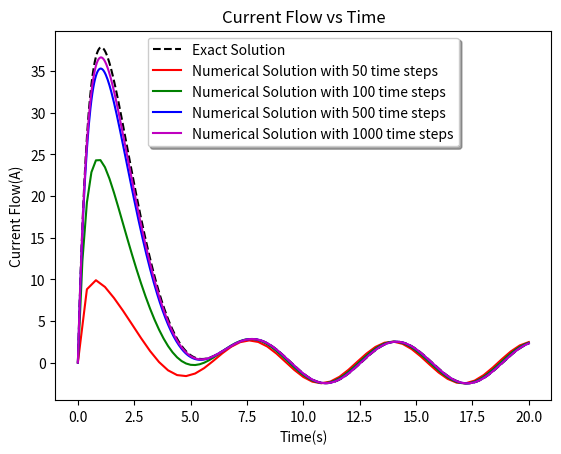
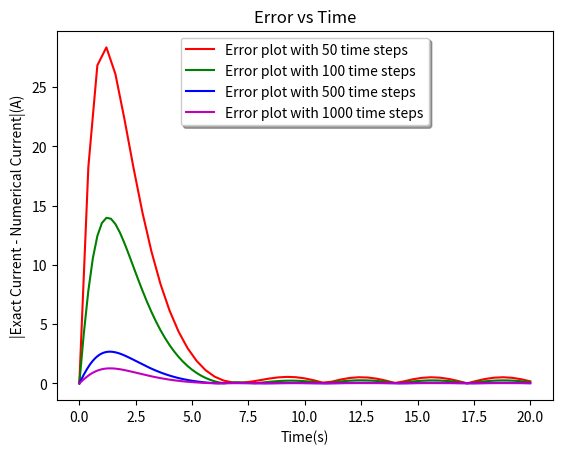
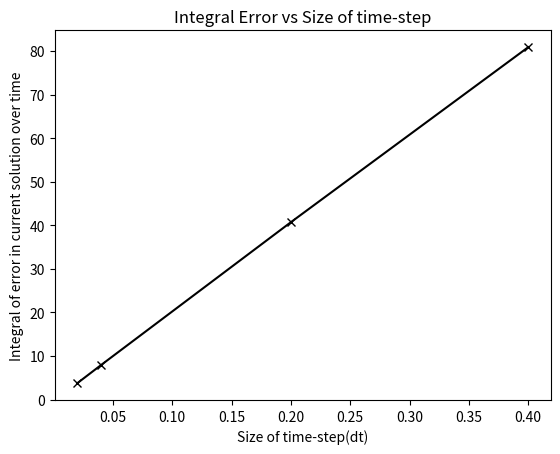

Reproduce these figures in Python, in order.
import numpy as np
import matplotlib.pyplot as plt

R = 2 #Resistance
L = 1 #Inductance
C = 1 #Capacitance
Vm = 5 #Max.Source Voltage
T_f = 20 #Final Time
i_0 = 0 #Initial Current
i_dot_0 = 100 #Initial i_dot 
w = 1 #Omega

#Define a function which returns the second derivative of current

def i_double_dot(R,L,C,Vm,w,t,i,i_dot):
    return Vm*w*np.cos(w*t)/L +(-1)*((R*i_dot/L)+(i/(L*C)))

#Implement the Euler's method

def CurrentVec (T_f,nt):
    tvec = np.linspace(0,T_f,nt+1)      #Vector of the x_values of the graph
    ivec = np.zeros(tvec.size)          #Vector of the current at corresponding time
    i_dot_vec = np.zeros(tvec.size)
    ivec[0] = i_0
    i_dot_vec[0] = i_dot_0
    for j in range(1,tvec.size):        #For each time step looping to find the curent flow
        delta_t = tvec[j] - tvec[j-1]
        Current_double_dot = i_double_dot(R,L,C,Vm,w,tvec[j-1],ivec[j-1],i_dot_vec[j-1])
        i_dot_vec[j] = Current_double_dot*delta_t + i_dot_vec[j-1]
        ivec[j] = i_dot_vec[j]*delta_t + ivec[j-1]
    return [tvec,ivec]

iexact = CurrentVec(T_f,10000)  #Define the exact value as with very large time steps

iexact_nt50 = [iexact[0][0::200],iexact[1][0::200]]
iexact_nt100 = [iexact[0][0::100],iexact[1][0::100]]
iexact_nt500 = [iexact[0][0::20],iexact[1][0::20]]
iexact_nt1000 = [iexact[0][0::10],iexact[1][0::10]]

iEuler_nt50 = CurrentVec(T_f,50)
iEuler_nt100 = CurrentVec(T_f,100)
iEuler_nt500 = CurrentVec(T_f,500)
iEuler_nt1000 = CurrentVec(T_f,1000)

Err_nt50 = abs(iexact_nt50[1] - iEuler_nt50[1])
Err_nt100 = abs(iexact_nt100[1] - iEuler_nt100[1])
Err_nt500 = abs(iexact_nt500[1] - iEuler_nt500[1])
Err_nt1000 = abs(iexact_nt1000[1] - iEuler_nt1000[1])


dtVec = [iEuler_nt50[0][1]-iEuler_nt50[0][0],
         iEuler_nt100[0][1]-iEuler_nt100[0][0],
         iEuler_nt500[0][1]-iEuler_nt500[0][0],
         iEuler_nt1000[0][1]-iEuler_nt1000[0][0]]
ErrVec=[sum(Err_nt50)*(dtVec[0]),
        sum(Err_nt100)*(dtVec[1]),
        sum(Err_nt500)*(dtVec[2]),
        sum(Err_nt1000)*(dtVec[3])]

#################################################################################

fig, ax = plt.subplots()
ax.plot(iexact[0],iexact[1],'k--',label='Exact Solution')
ax.plot(iEuler_nt50[0],iEuler_nt50[1],'r',
         label='Numerical Solution with 50 time steps')
ax.plot(iEuler_nt100[0],iEuler_nt100[1],'g',
         label='Numerical Solution with 100 time steps')
ax.plot(iEuler_nt500[0],iEuler_nt500[1],'b',
         label='Numerical Solution with 500 time steps')
ax.plot(iEuler_nt1000[0],iEuler_nt1000[1],'m',
         label='Numerical Solution with 1000 time steps')  
legend = ax.legend(loc='upper center', shadow=True, fontsize='medium')

plt.xlabel('Time(s)')
plt.ylabel('Current Flow(A)')
plt.title('Current Flow vs Time')

#################################################################################

fig, ax = plt.subplots()
ax.plot(iEuler_nt50[0],Err_nt50,'r',label='Error plot with 50 time steps')
ax.plot(iEuler_nt100[0],Err_nt100,'g',label='Error plot with 100 time steps')
ax.plot(iEuler_nt500[0],Err_nt500,'b',label='Error plot with 500 time steps')
ax.plot(iEuler_nt1000[0],Err_nt1000,'m',label='Error plot with 1000 time steps')
plt.xlabel('Time(s)')
plt.ylabel('|Exact Current - Numerical Current|(A)')
plt.title('Error vs Time')
legend = ax.legend(loc='upper center', shadow=True, fontsize='medium')

#################################################################################

fig, ax = plt.subplots()
ax.plot(dtVec,ErrVec,'k-x',label='Integral Error vs Size of time-step')
plt.xlabel('Size of time-step(dt)')
plt.ylabel('Integral of error in current solution over time')
plt.title('Integral Error vs Size of time-step')
plt.show()

#################################################################################
    
